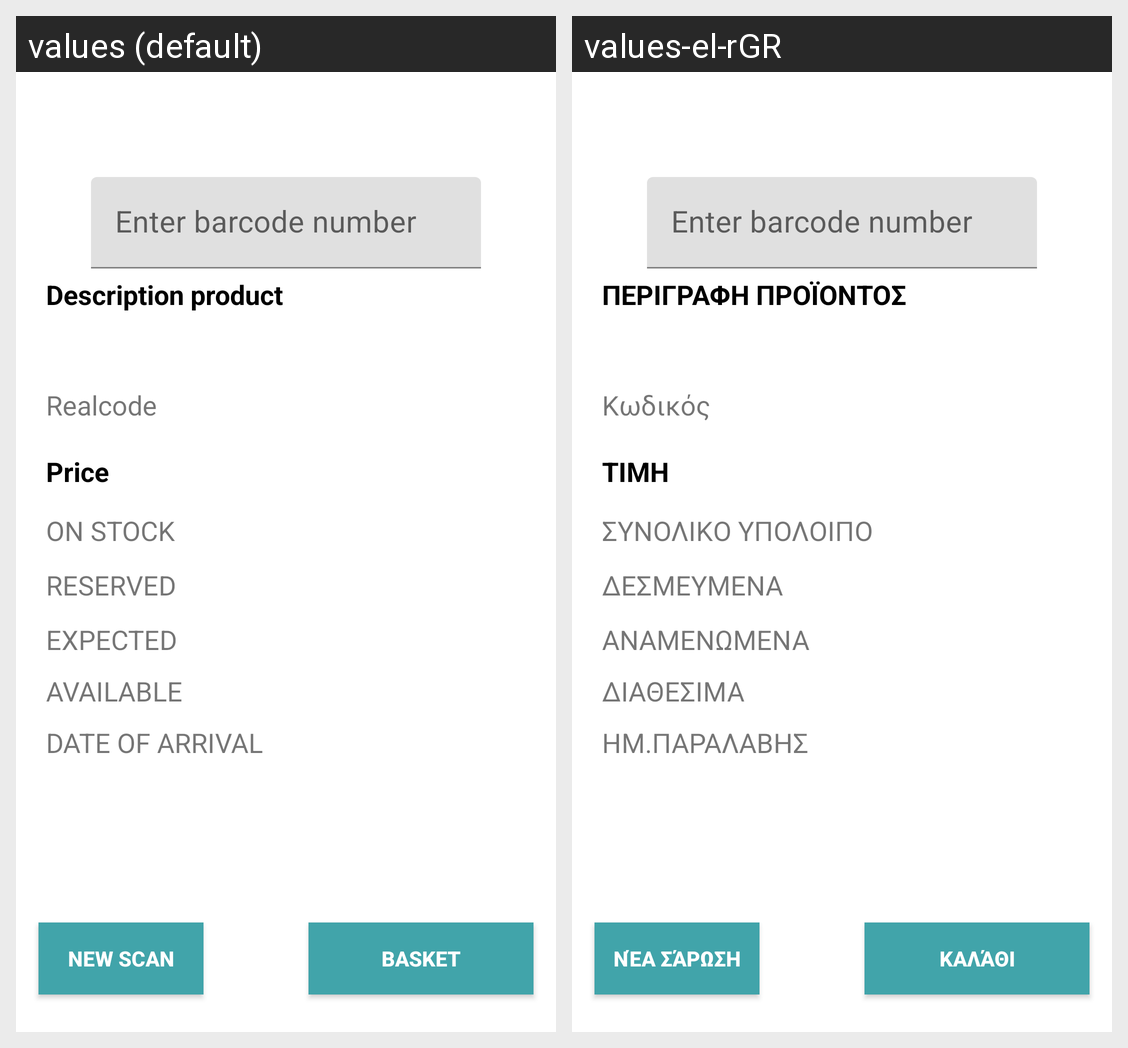

Locale-by-locale string values for the Android screen shown in this grid:
Android screen res/layout/content_product.xml rendered under 2 locales, left to right: values (default), values-el-rGR. Device: Nexus 5 (rendered at 1080×1920; each locale shown at half size, 540×960, under a caption strip naming it); theme AppTheme.
Strings drawn on this screen, with the default value and each locale's value (text and hints the layout hard-codes, and strings that could not be matched under every locale, appear in the picture but are not listed):

descproduct
  values: Description product
  values-el-rGR: ΠΕΡΙΓΡΑΦΗ ΠΡΟΪΟΝΤΟΣ

datedelivery
  values: DATE OF ARRIVAL
  values-el-rGR: ΗΜ.ΠΑΡΑΛΑΒΗΣ

price
  values: Price
  values-el-rGR: ΤΙΜΗ

totalrest
  values: ON STOCK
  values-el-rGR: ΣΥΝΟΛΙΚΟ ΥΠΟΛΟΙΠΟ

reserved
  values: RESERVED
  values-el-rGR: ΔΕΣΜΕΥΜΕΝΑ

renew
  values: EXPECTED
  values-el-rGR: ΑΝΑΜΕΝΩΜΕΝΑ

available
  values: AVAILABLE
  values-el-rGR: ΔΙΑΘΕΣΙΜΑ

newscan
  values: New scan
  values-el-rGR: Νέα σάρωση

basket
  values: Basket
  values-el-rGR: Καλάθι

realcode
  values: Realcode
  values-el-rGR: Κωδικός
